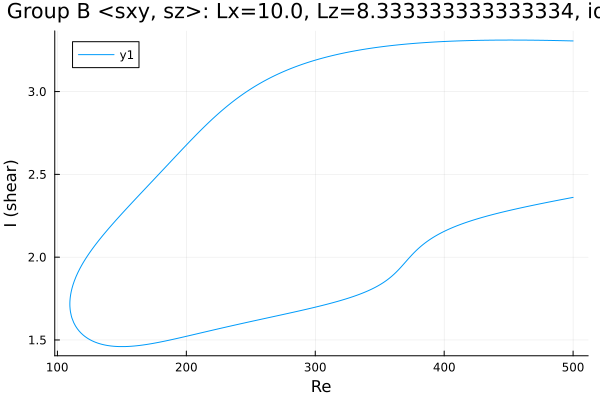

The table this chart was drawn from, first rows:
Re, shear
500.0, 3.306
499.9, 3.306
498.4, 3.306
497, 3.306
495.6, 3.307
494.2, 3.307
492.8, 3.307
491.4, 3.307
490, 3.308
488.5, 3.308
487.1, 3.308
485.7, 3.308
484.3, 3.309
482.9, 3.309
481.5, 3.309
480.1, 3.309
478.6, 3.309
477.4, 3.31
476, 3.31
474.6, 3.31
473.2, 3.31
471.8, 3.31
470.4, 3.31
469, 3.31
467.5, 3.311
466.1, 3.311
464.7, 3.311
463.3, 3.311
461.9, 3.311
460.5, 3.311
459.1, 3.311
457.6, 3.311
456.2, 3.311
454.8, 3.311
453.4, 3.311
452, 3.311
450.6, 3.311
449.2, 3.311
447.7, 3.311
446.3, 3.311
444.9, 3.311
443.5, 3.311
442.1, 3.311
440.7, 3.311
439.3, 3.311
437.8, 3.311
436.8, 3.311
435.4, 3.31
434, 3.31
432.6, 3.31
431.2, 3.31
429.8, 3.31
428.3, 3.31
426.9, 3.309
425.5, 3.309
424.1, 3.309
422.7, 3.309
421.3, 3.308
419.9, 3.308
418.4, 3.308
... 560 more rows
